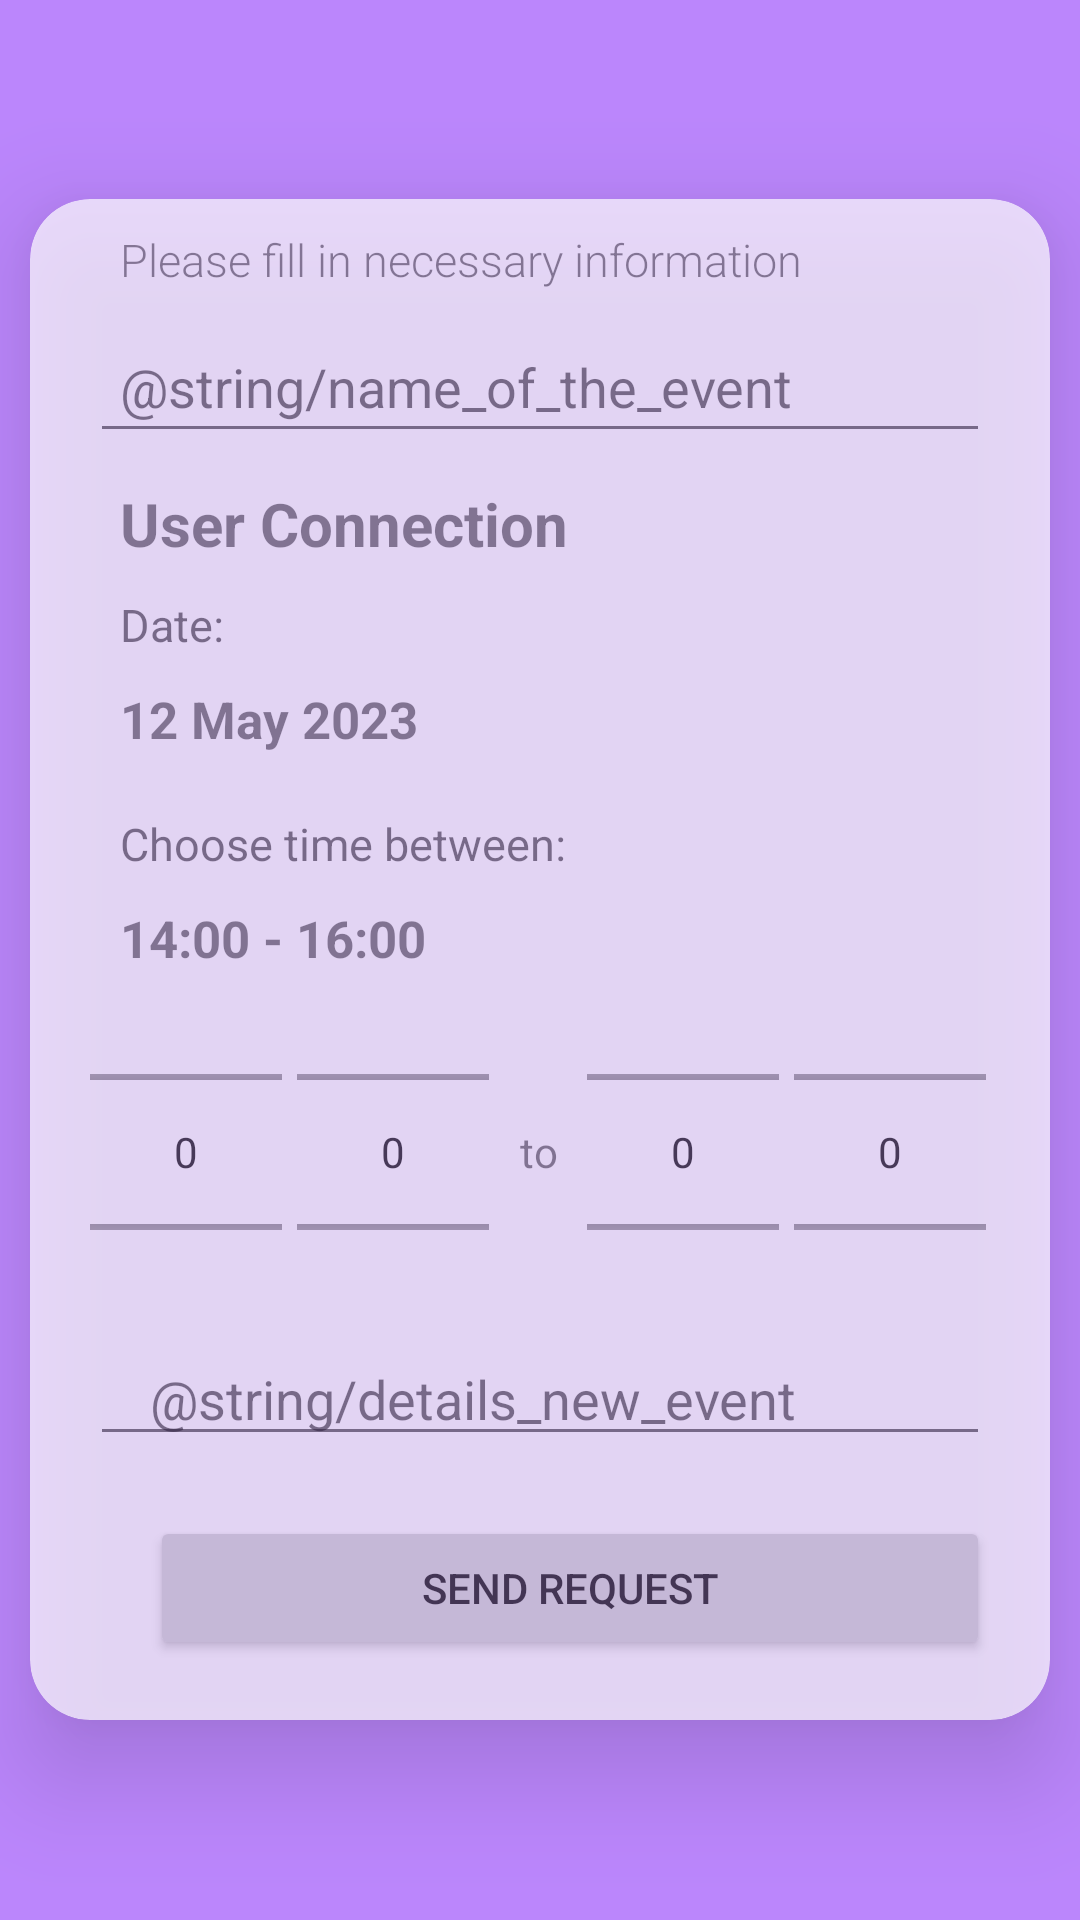

The Android layout XML behind this screen, and the referenced resources:
<!-- AndroidManifest.xml: application theme Theme.MYTH -->
<!-- res/layout/fragment_mutual_event_request.xml -->
<?xml version="1.0" encoding="utf-8"?>
<androidx.constraintlayout.widget.ConstraintLayout
    xmlns:android="http://schemas.android.com/apk/res/android"
    android:layout_width="match_parent"
    android:layout_height="match_parent"
    xmlns:app="http://schemas.android.com/apk/res-auto"
    android:background="@color/purple_200">

    <LinearLayout
        android:layout_width="match_parent"
        android:layout_height="match_parent"
        android:gravity="center"
        android:scrollbars="vertical"
        android:orientation="vertical">

        <androidx.cardview.widget.CardView
            android:layout_width="match_parent"
            android:layout_height="wrap_content"
            android:layout_marginBottom="40dp"
            android:layout_marginTop="40dp"
            android:layout_margin="10dp"
            android:alpha="0.7"
            android:gravity="center"
            app:cardCornerRadius="20dp"
            app:cardElevation="20dp">

            <LinearLayout
                android:layout_width="match_parent"
                android:layout_height="wrap_content"
                android:layout_gravity="center_horizontal"
                android:orientation="vertical"
                android:paddingStart="20dp">

                <TextView
                    android:layout_width="wrap_content"
                    android:layout_height="wrap_content"
                    android:fontFamily="sans-serif-light"
                    android:gravity="center"
                    android:text="Please fill in necessary information"
                    android:textSize="15sp"
                    android:padding="10dp"
                    android:layout_marginBottom="0dp"/>

                <EditText
                    android:id="@+id/nameEventEditText"
                    android:layout_width="match_parent"
                    android:layout_height="wrap_content"
                    android:layout_marginEnd="20dp"
                    android:hint="@string/name_of_the_event"
                    android:maxLines="1"
                    android:inputType="text"
                    android:padding="10dp" />

                <TextView
                    android:id="@+id/userSelectedText"
                    android:layout_width="match_parent"
                    android:layout_height="wrap_content"
                    android:layout_marginEnd="20dp"
                    android:text="User Connection"
                    android:textSize="20sp"
                    android:padding="10dp"
                    android:textStyle="bold"/>


                <TextView
                    android:id="@+id/suggestionMeetingDateText"
                    android:layout_width="match_parent"
                    android:layout_height="wrap_content"
                    android:layout_marginEnd="20dp"
                    android:hint="Date: "
                    android:textSize="15sp"
                    android:paddingStart="10dp"/>

                <TextView
                    android:id="@+id/suggestedDateText"
                    android:layout_width="match_parent"
                    android:layout_height="wrap_content"
                    android:layout_marginEnd="20dp"
                    android:padding="10dp"
                    android:text="12 May 2023"
                    android:textSize="17sp"
                    android:textStyle="bold"/>

                <TextView
                    android:id="@+id/suggestionMeetingTimeText"
                    android:layout_width="match_parent"
                    android:layout_height="wrap_content"
                    android:layout_marginEnd="20dp"
                    android:hint="Choose time between: "
                    android:textSize="15sp"
                    android:paddingStart="10dp"
                    android:paddingTop="10dp"/>

                <TextView
                    android:id="@+id/suggestedTimeText"
                    android:layout_width="match_parent"
                    android:layout_height="wrap_content"
                    android:layout_marginEnd="20dp"
                    android:padding="10dp"
                    android:text="14:00 - 16:00"
                    android:textSize="17sp"
                    android:textStyle="bold"/>

            <LinearLayout
                android:layout_width="match_parent"
                android:layout_height="100dp"
                android:orientation="horizontal"
                android:paddingStart="0dp"
                android:paddingEnd="10dp">

                <NumberPicker
                    android:layout_width="wrap_content"
                    android:layout_height="wrap_content"
                    android:id="@+id/eventStartTimeHour"
                    android:layout_marginEnd="5dp"/>
                <NumberPicker
                    android:layout_width="wrap_content"
                    android:layout_height="wrap_content"
                    android:layout_marginEnd="10dp"
                    android:id="@+id/eventStartTimeMin"/>

                <TextView
                    android:layout_width="wrap_content"
                    android:layout_height="match_parent"
                    android:text="to"
                    android:gravity="center"/>

                <NumberPicker
                    android:layout_width="wrap_content"
                    android:layout_height="wrap_content"
                    android:id="@+id/eventEndTimeHour"
                    android:layout_marginEnd="5dp"
                    android:layout_marginStart="10dp"/>
                <NumberPicker
                    android:layout_width="wrap_content"
                    android:layout_height="wrap_content"
                    android:id="@+id/eventEndTimeMin"/>
            </LinearLayout>

                <EditText
                    android:id="@+id/detailsEventEditText"
                    android:layout_width="match_parent"
                    android:layout_height="wrap_content"
                    android:layout_marginTop="10dp"
                    android:layout_marginEnd="20dp"
                    android:hint="@string/details_new_event"
                    android:inputType="text"
                    android:paddingStart="20dp"
                    android:paddingEnd="0dp"/>

                <androidx.appcompat.widget.AppCompatButton
                    android:id="@+id/sendRequestBtn"
                    android:layout_width="match_parent"
                    android:layout_height="wrap_content"
                    android:layout_marginStart="20dp"
                    android:layout_marginTop="20dp"
                    android:layout_marginEnd="20dp"
                    android:layout_marginBottom="20dp"
                    android:text="send request" />

            </LinearLayout>
        </androidx.cardview.widget.CardView>
    </LinearLayout>

</androidx.constraintlayout.widget.ConstraintLayout>
<!-- resources referenced by this layout -->
<resources>
  <color name="purple_200">#FFBB86FC</color>
  <style name="Theme.MYTH" parent="Theme.MaterialComponents.DayNight.NoActionBar">
          
          <item name="colorPrimary">@color/teal</item>
          <item name="colorPrimaryVariant">@color/darkslategray</item>
          <item name="colorOnPrimary">@color/slategray</item>
          
          <item name="colorSecondary">@color/teal_200</item>
          <item name="colorSecondaryVariant">@color/teal_700</item>
          <item name="colorOnSecondary">@color/black</item>
          
          <item name="android:statusBarColor">?attr/colorPrimaryVariant</item>
          
      </style>
  <color name="teal">#008080</color>
  <color name="darkslategray">#2F4F4F</color>
  <color name="slategray">#778899</color>
  <color name="teal_200">#FF03DAC5</color>
  <color name="teal_700">#FF018786</color>
  <color name="black">#FF000000</color>
</resources>
